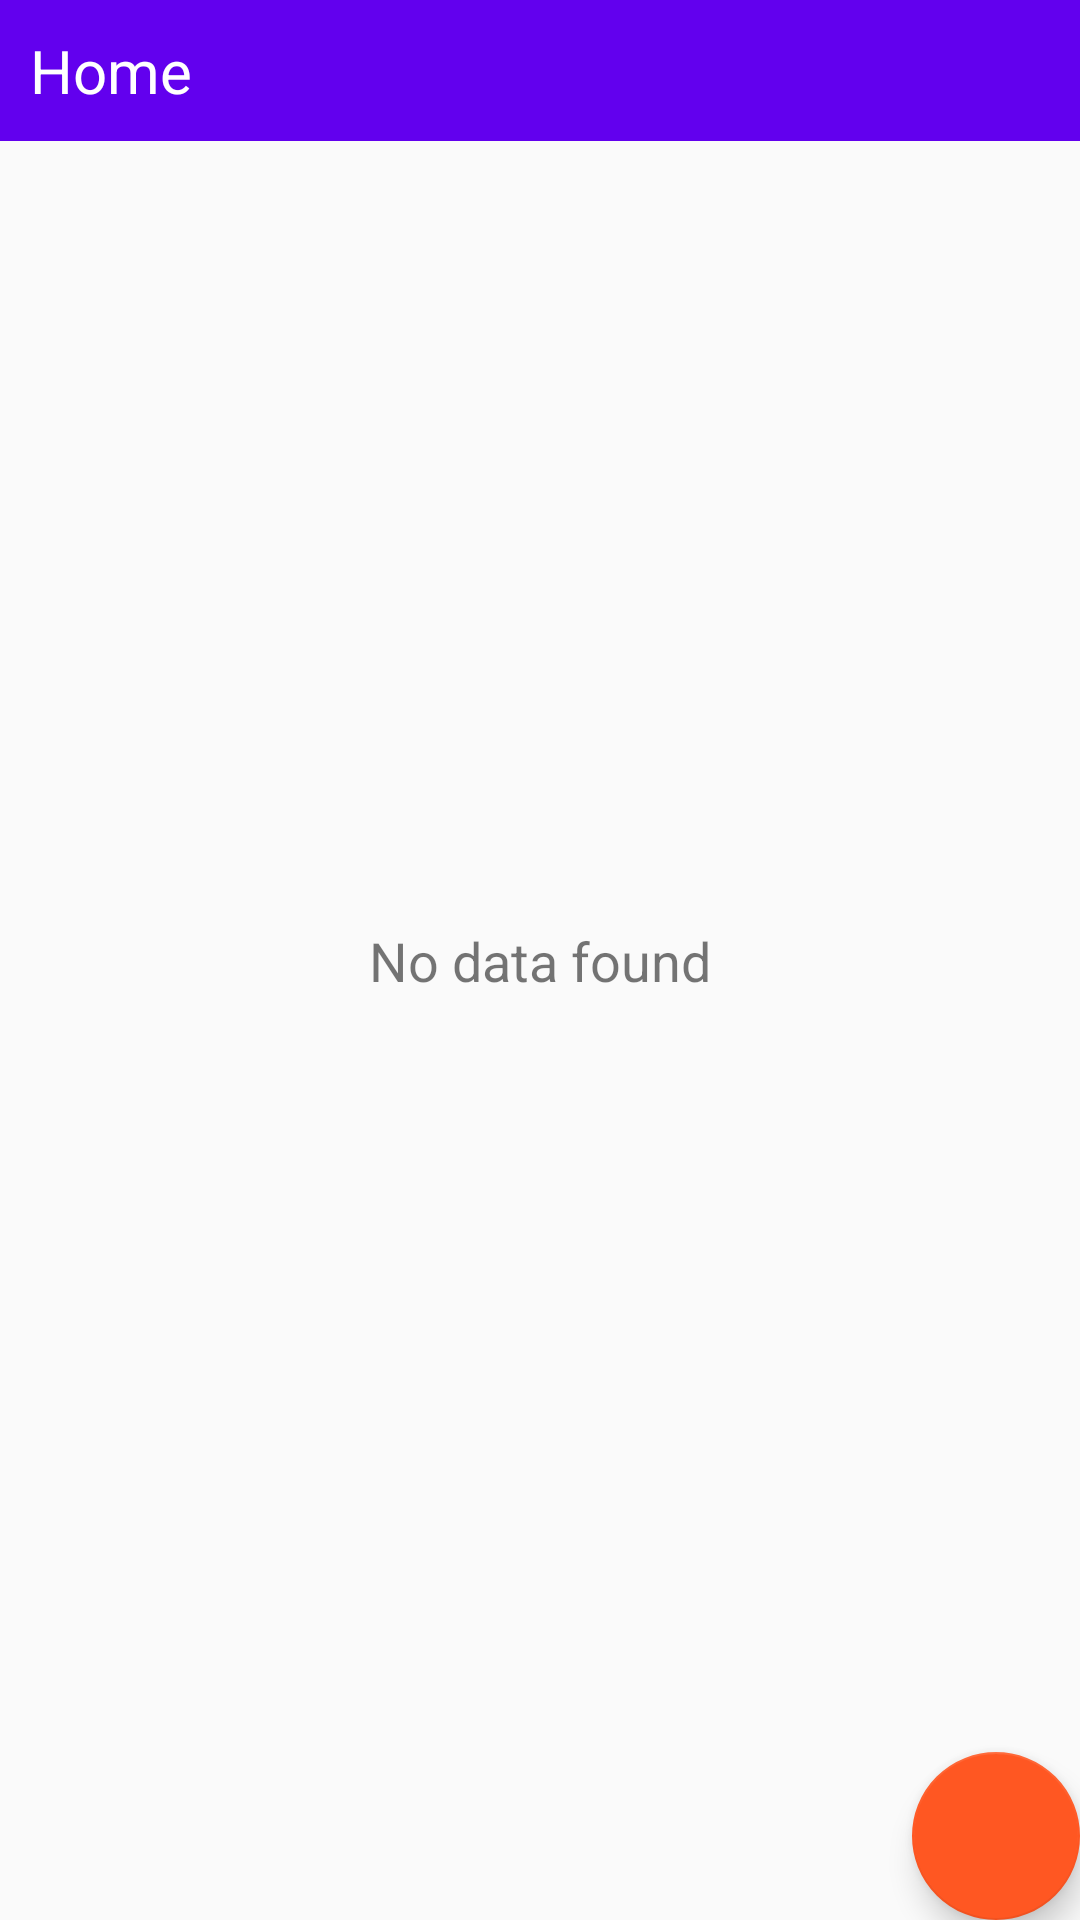

Layout XML and referenced resources for this Android screen:
<!-- AndroidManifest.xml: application theme AppTheme -->
<!-- res/layout/fragment_first.xml -->
<?xml version="1.0" encoding="utf-8"?>
<layout xmlns:android="http://schemas.android.com/apk/res/android"
    xmlns:app="http://schemas.android.com/apk/res-auto"
    xmlns:tools="http://schemas.android.com/tools">

    <data>

        <variable
            name="firstFragment"
            type="com.doodleblue.innovations.ui.fragment.HomeFragment" />
    </data>

    <androidx.constraintlayout.widget.ConstraintLayout
        android:layout_width="match_parent"
        android:layout_height="match_parent">

        <LinearLayout
            android:id="@+id/ll_header_layout"
            android:layout_width="match_parent"
            android:layout_height="wrap_content"
            android:background="@color/colorPrimary"
            android:focusableInTouchMode="true"
            android:orientation="horizontal"
            android:padding="10dp"
            app:layout_constraintTop_toBottomOf="parent"
            app:layout_constraintTop_toTopOf="parent">

            <TextView
                android:id="@+id/tv_title"
                android:layout_width="wrap_content"
                android:layout_height="wrap_content"
                android:text="@string/lbl_home"
                android:textColor="@color/white"
                android:textSize="20sp" />
        </LinearLayout>

        <androidx.recyclerview.widget.RecyclerView
            android:id="@+id/rv_list"
            android:layout_width="match_parent"
            android:layout_height="wrap_content"
            app:layout_constraintStart_toStartOf="parent"
            app:layout_constraintTop_toBottomOf="@id/ll_header_layout"
            tools:listitem="@layout/item_contact_data" />

        <TextView
            android:id="@+id/tv_no_data_found"
            android:layout_width="wrap_content"
            android:layout_height="wrap_content"
            android:text="@string/lbl_no_data_found"
            android:textSize="18sp"
            app:layout_constraintBottom_toBottomOf="parent"
            app:layout_constraintEnd_toEndOf="parent"
            app:layout_constraintStart_toStartOf="parent"
            app:layout_constraintTop_toTopOf="parent" />

        <com.google.android.material.floatingactionbutton.FloatingActionButton
            android:id="@+id/fab"
            android:layout_width="wrap_content"
            android:layout_height="wrap_content"
            android:layout_gravity="bottom|end"
            android:layout_margin="@dimen/fab_margin"
            android:onClick="@{()->firstFragment.onAddContactClick()}"
            app:layout_constraintBottom_toBottomOf="parent"
            app:layout_constraintEnd_toEndOf="parent"
            app:srcCompat="@drawable/ic_add" />
    </androidx.constraintlayout.widget.ConstraintLayout>
</layout>
<!-- res/layout/item_contact_data.xml (included above) -->
<?xml version="1.0" encoding="utf-8"?>
<layout xmlns:android="http://schemas.android.com/apk/res/android"
    xmlns:app="http://schemas.android.com/apk/res-auto"
    xmlns:tools="http://schemas.android.com/tools">

    <data>

        <variable
            name="contactData"
            type="com.doodleblue.innovations.model.ContactData" />
    </data>

    <androidx.constraintlayout.widget.ConstraintLayout
        android:id="@+id/rl_root"
        android:layout_width="match_parent"
        android:layout_height="wrap_content"
        android:background="?android:selectableItemBackground"
        android:paddingStart="20dp"
        android:paddingTop="10dp"
        android:paddingEnd="20dp"
        android:paddingBottom="10dp">

        <TextView
            android:id="@+id/tv_name"
            android:layout_width="wrap_content"
            android:layout_height="wrap_content"
            android:ellipsize="end"
            android:singleLine="true"
            android:text="@{contactData.contactName}"
            android:textSize="14sp"
            app:layout_constraintBottom_toBottomOf="parent"
            app:layout_constraintStart_toStartOf="parent"
            app:layout_constraintTop_toTopOf="parent"
            tools:text="Name" />

        <TextView
            android:id="@+id/tv_number"
            android:layout_width="wrap_content"
            android:layout_height="wrap_content"
            android:layout_below="@id/tv_name"
            android:text="@{contactData.contactNumber}"
            android:textSize="12sp"
            app:layout_constraintStart_toStartOf="parent"
            app:layout_constraintTop_toBottomOf="@id/tv_name"
            tools:text="Number" />

    </androidx.constraintlayout.widget.ConstraintLayout>
</layout>
<!-- resources referenced by this layout -->
<resources>
  <color name="colorPrimary">#6200EE</color>
  <color name="white">#ffffff</color>
  <string name="lbl_home">Home</string>
  <string name="lbl_no_data_found">No data found</string>
  <style name="AppTheme" parent="Theme.AppCompat.Light.NoActionBar">
          
          <item name="colorPrimary">@color/colorPrimary</item>
          <item name="colorPrimaryDark">@color/colorPrimaryDark</item>
          <item name="colorAccent">@color/colorAccent</item>
      </style>
  <color name="colorPrimaryDark">#3700B3</color>
  <color name="colorAccent">#FF5722</color>
</resources>
